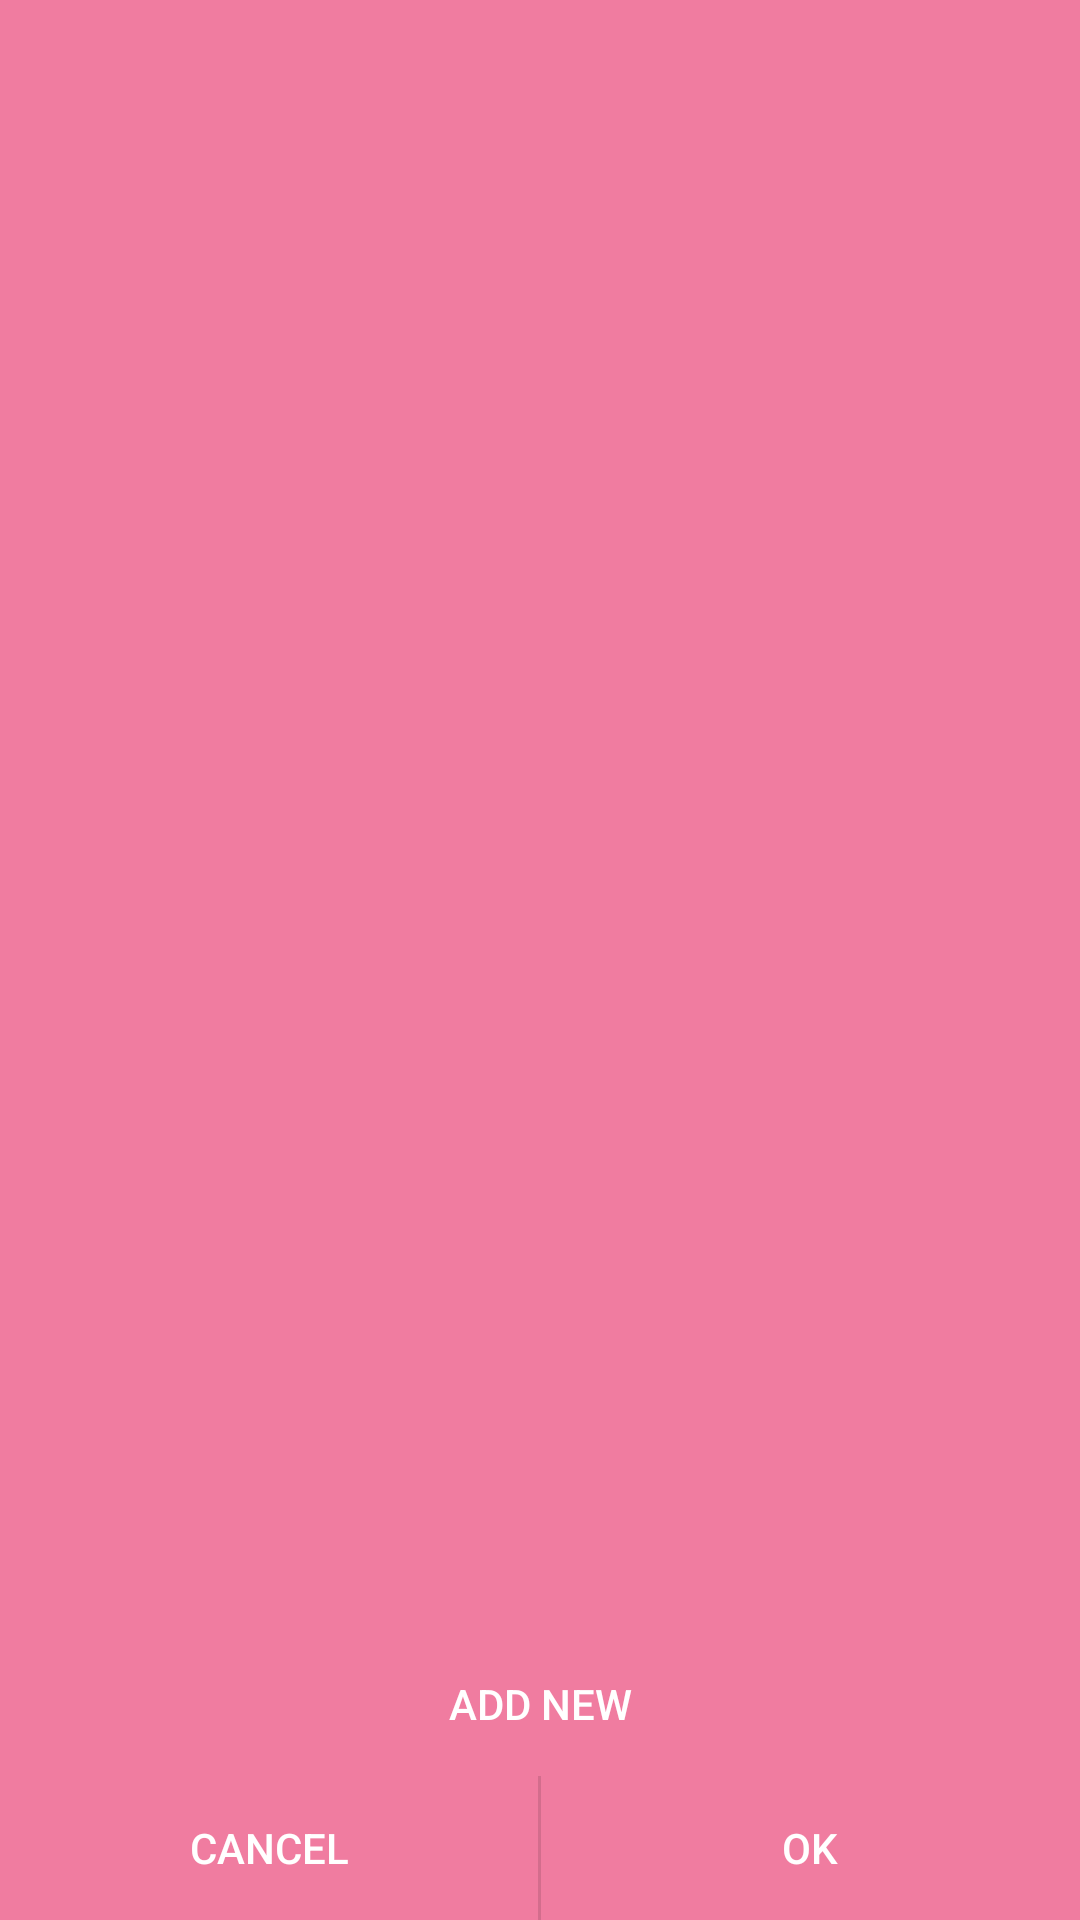

Layout XML and referenced resources for this Android screen:
<!-- AndroidManifest.xml: application theme AppTheme -->
<!-- res/layout/mpolicies.xml -->
<?xml version="1.0" encoding="utf-8"?>
<LinearLayout
	xmlns:android="http://schemas.android.com/apk/res/android"
	android:layout_width="fill_parent"
	android:layout_height="fill_parent"
	android:orientation="vertical">

	<ListView
		android:layout_height="0dp"
		android:layout_width="match_parent"
		android:layout_weight="1.0"
		android:id="@+id/mpoliciesLv"/>

	<Button
		style="?android:attr/buttonBarButtonStyle"
		android:layout_height="wrap_content"
		android:layout_width="match_parent"
		android:text="@string/settings_global_add"
		android:onClick="addPolicy"/>

	<LinearLayout
		android:layout_height="wrap_content"
		android:layout_width="match_parent"
		android:orientation="horizontal">

		<Button
			style="?android:attr/buttonBarButtonStyle"
			android:layout_height="wrap_content"
			android:layout_width="0dp"
			android:text="@string/settings_global_cancel"
			android:layout_weight="0.5"
			android:onClick="cancel"/>

		<View
			android:background="?android:attr/dividerHorizontal"
			android:layout_height="match_parent"
			android:layout_width="1dp"/>

		<Button
			style="?android:attr/buttonBarButtonStyle"
			android:layout_height="wrap_content"
			android:layout_width="0dp"
			android:text="@string/settings_global_confirm"
			android:layout_weight="0.5"
			android:onClick="confirm"/>

	</LinearLayout>

</LinearLayout>
<!-- resources referenced by this layout -->
<resources>
  <string name="settings_global_add">Add new</string>
  <string name="settings_global_cancel">Cancel</string>
  <string name="settings_global_confirm">OK</string>
  <style name="AppTheme" parent="Theme.AppCompat.Light.DarkActionBar">
          
          <item name="colorPrimary">@color/colorPrimary</item>
          <item name="colorPrimaryDark">@color/colorPrimaryDark</item>
          <item name="colorAccent">@color/colorAccent</item>
  		<item name="android:colorBackground">@color/colorPrimary</item>
  		<item name="android:navigationBarColor">@color/colorPrimary</item>
      </style>
  <color name="colorPrimary">#F07CA0</color>
  <color name="colorPrimaryDark">#E675A2</color>
  <color name="colorAccent">#FFFFFF</color>
</resources>
